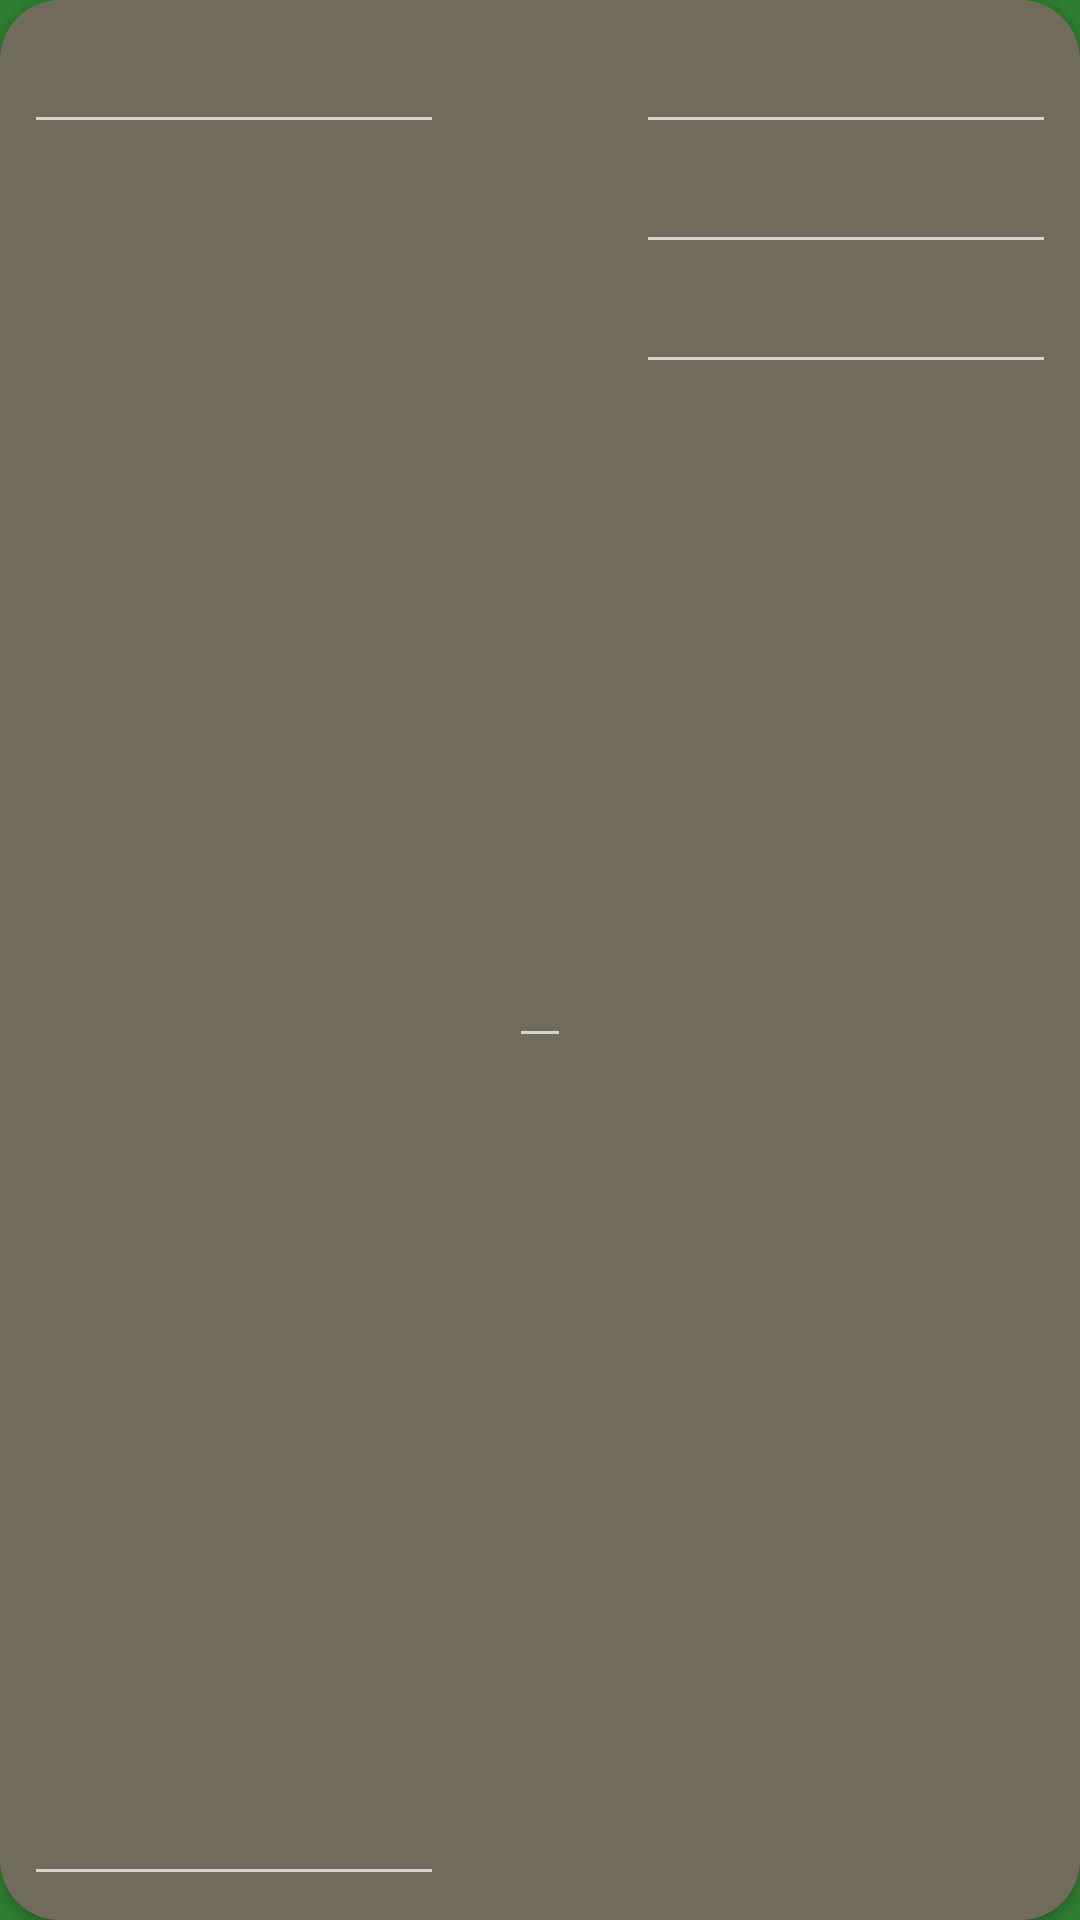

Produce the Android XML layout that renders to this screen, including the resource entries it uses.
<!-- AndroidManifest.xml: application theme AppThemeChanged -->
<!-- res/layout/item.xml -->
<?xml version="1.0" encoding="utf-8"?>
<android.support.v7.widget.CardView xmlns:android="http://schemas.android.com/apk/res/android"
    xmlns:app2="http://schemas.android.com/apk/res-auto"
    xmlns:tools="http://schemas.android.com/tools"
    android:id="@+id/item_card_view"
    android:layout_width="match_parent"
    android:layout_height="wrap_content"
    android:layout_marginTop="8dp"
    app2:cardCornerRadius="20dp"
    tools:layout_editor_absoluteX="0dp"
    tools:layout_editor_absoluteY="0dp">

    <android.support.constraint.ConstraintLayout
        android:layout_width="match_parent"
        android:layout_height="match_parent"
        android:background="#48E6D597">

        <EditText
            android:id="@+id/item_text_temperature"
            android:layout_width="wrap_content"
            android:layout_height="wrap_content"
            android:layout_marginStart="8dp"
            android:layout_marginTop="8dp"
            android:layout_marginEnd="8dp"
            android:layout_marginBottom="8dp"
            android:clickable="false"
            android:cursorVisible="false"
            android:focusable="false"
            android:focusableInTouchMode="false"
            android:textSize="36sp"
            app2:layout_constraintBottom_toBottomOf="parent"
            app2:layout_constraintEnd_toStartOf="@+id/item_text_wind_speed"
            app2:layout_constraintStart_toEndOf="@+id/item_text_date"
            app2:layout_constraintTop_toTopOf="parent"
            tools:text="23*" />

        <EditText
            android:id="@+id/item_text_wetness"
            android:layout_width="wrap_content"
            android:layout_height="40dp"
            android:layout_marginTop="8dp"
            android:layout_marginEnd="8dp"
            android:clickable="false"
            android:cursorVisible="false"
            android:ems="10"
            android:focusable="false"
            android:focusableInTouchMode="false"
            android:inputType="textPersonName"
            android:textSize="12sp"
            app2:layout_constraintEnd_toEndOf="parent"
            app2:layout_constraintTop_toTopOf="parent"
            tools:text="Влажность 76%" />


        <EditText
            android:id="@+id/item_text_wind_speed"
            android:layout_width="wrap_content"
            android:layout_height="40dp"
            android:layout_marginEnd="8dp"
            android:clickable="false"
            android:cursorVisible="false"
            android:ems="10"
            android:focusable="false"
            android:focusableInTouchMode="false"
            android:inputType="textPersonName"
            android:textSize="12sp"
            app2:layout_constraintEnd_toEndOf="parent"
            app2:layout_constraintTop_toBottomOf="@+id/item_text_wetness"
            tools:text="Скорость ветра 6 м/с" />

        <EditText
            android:id="@+id/item_text_air_pressure"
            android:layout_width="wrap_content"
            android:layout_height="40dp"
            android:layout_marginEnd="8dp"
            android:clickable="false"
            android:cursorVisible="false"
            android:ems="10"
            android:focusable="false"
            android:focusableInTouchMode="false"
            android:inputType="textPersonName"
            android:textSize="12sp"
            app2:layout_constraintEnd_toEndOf="parent"
            app2:layout_constraintTop_toBottomOf="@+id/item_text_wind_speed"
            tools:text="Давление воздуха 760 мм рт. ст." />

        <EditText
            android:id="@+id/item_text_city_name"
            android:layout_width="wrap_content"
            android:layout_height="40dp"
            android:layout_marginStart="8dp"
            android:layout_marginTop="8dp"
            android:clickable="false"
            android:cursorVisible="false"
            android:ems="10"
            android:focusable="false"
            android:focusableInTouchMode="false"
            android:inputType="textPersonName"
            android:textSize="12sp"
            app2:layout_constraintStart_toStartOf="parent"
            app2:layout_constraintTop_toTopOf="parent"
            tools:text="Санкт-Петербург" />

        <EditText
            android:id="@+id/item_text_date"
            android:layout_width="wrap_content"
            android:layout_height="40dp"
            android:layout_marginStart="8dp"
            android:layout_marginBottom="8dp"
            android:clickable="false"
            android:cursorVisible="false"
            android:ems="10"
            android:focusable="false"
            android:focusableInTouchMode="false"
            android:textSize="12sp"
            app2:layout_constraintBottom_toBottomOf="parent"
            app2:layout_constraintStart_toStartOf="parent"
            tools:text="30.01.2019 15:34" />
    </android.support.constraint.ConstraintLayout>

</android.support.v7.widget.CardView>
<!-- resources referenced by this layout -->
<resources>
  <style name="AppThemeChanged" parent="Theme.AppCompat.NoActionBar">
          <item name="colorPrimary">@color/colorPrimaryChanged</item>
          <item name="colorPrimaryDark">@color/colorPrimaryDarkChanged</item>
          <item name="colorAccent">@color/colorAccentChanged</item>
          <item name="android:colorBackground">@color/colorBackground</item>
      </style>
  <color name="colorPrimaryChanged">#ffd54f</color>
  <color name="colorPrimaryDarkChanged">#ffab40</color>
  <color name="colorAccentChanged">#FFFFFF</color>
  <color name="colorBackground">#2e7d32</color>
</resources>
